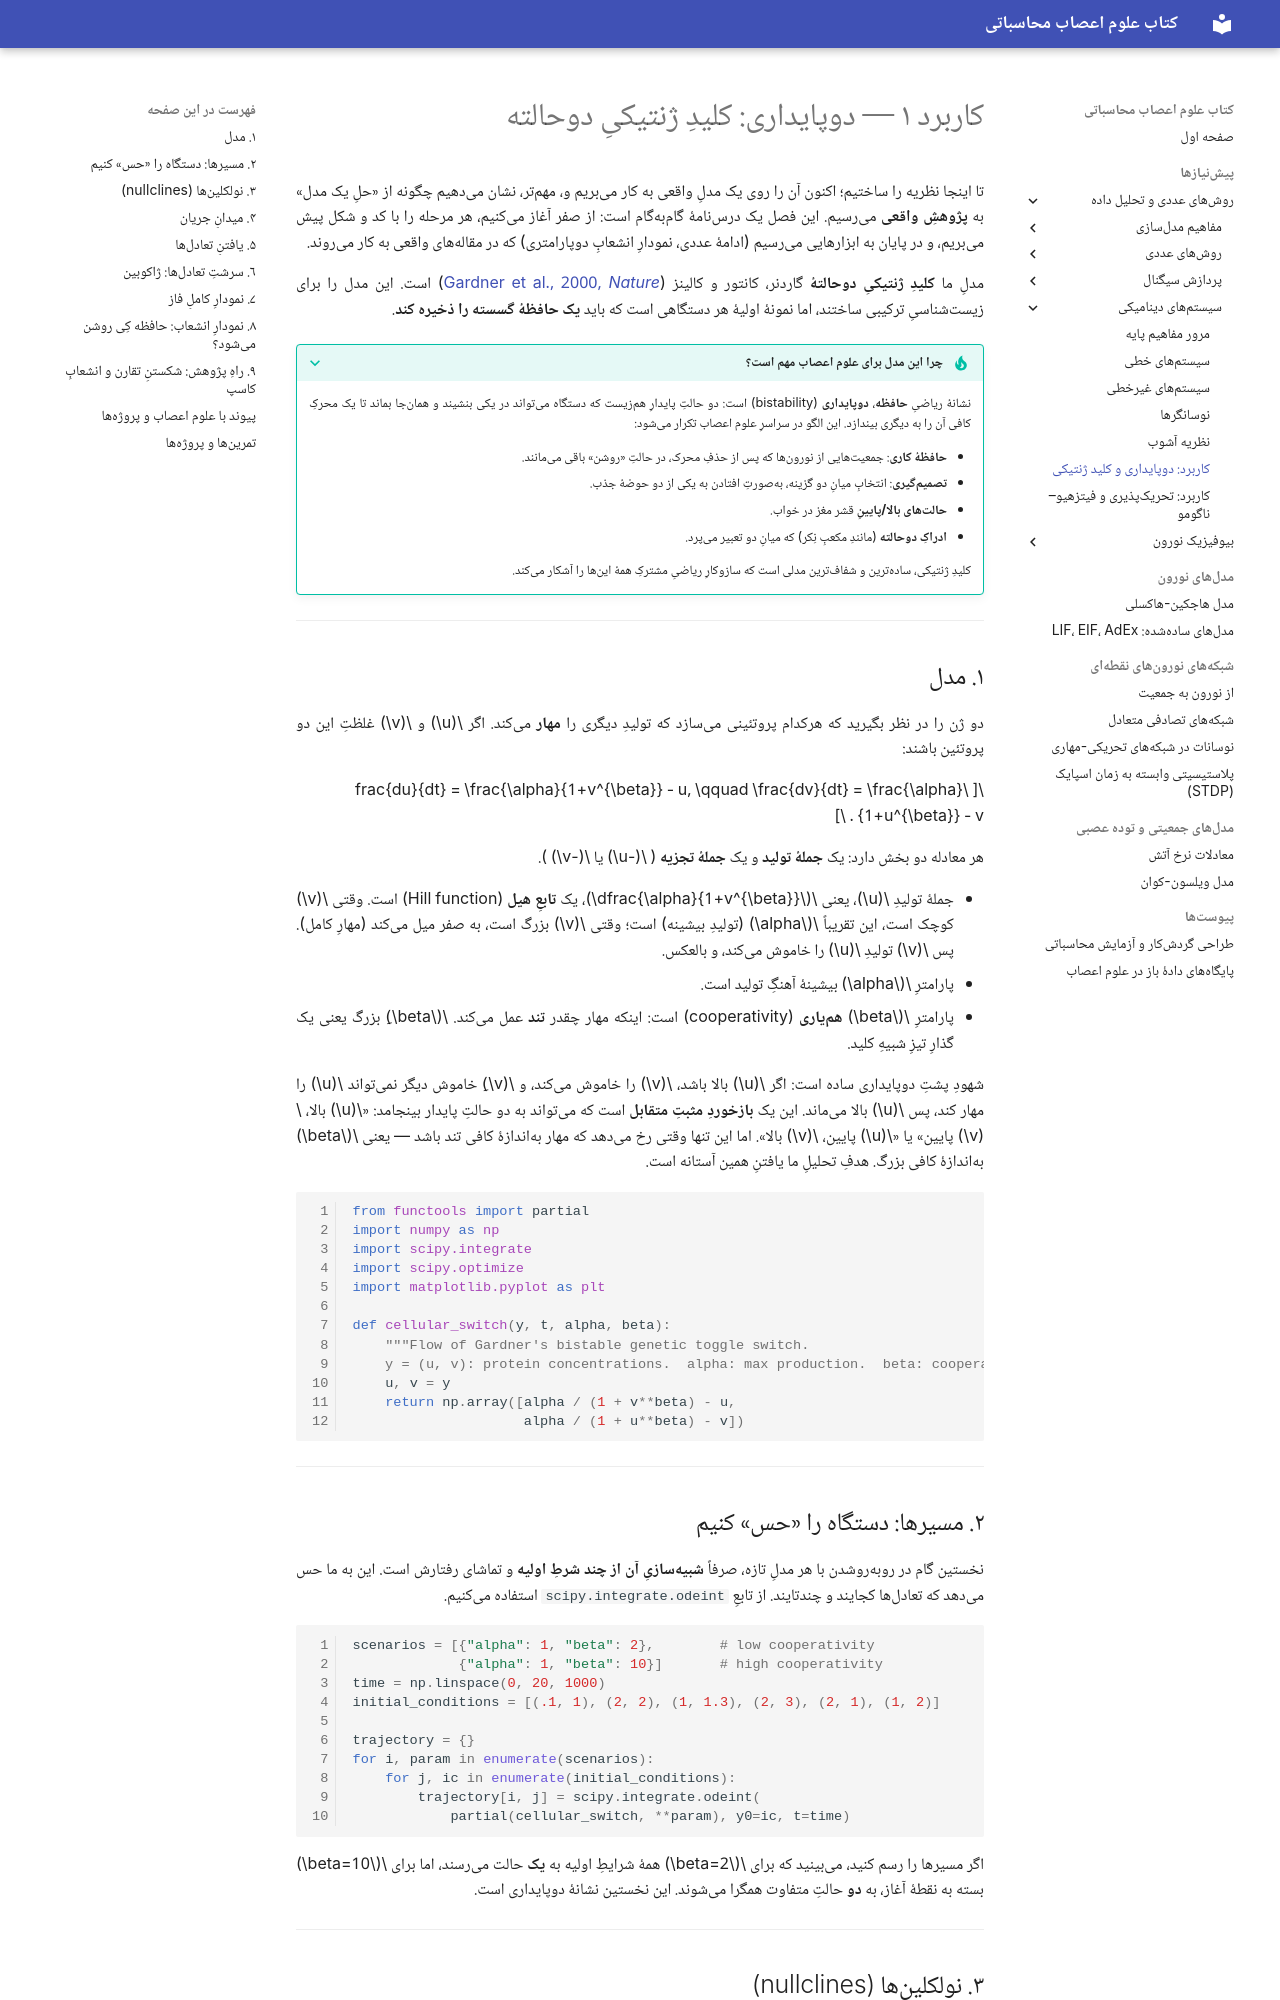

repository: SaeedTaghavi/computational-neuroscience · page: ch-dynamical-systems/ch-dynamics-06-neuro-bistability/index.html · generator: mkdocs

# کاربرد ۱ — دوپایداری: کلیدِ ژنتیکیِ دوحالته

تا اینجا نظریه را ساختیم؛ اکنون آن را روی یک مدلِ واقعی به کار میبریم و، مهمتر، نشان میدهیم چگونه از «حلِ یک مدل» به **پژوهشِ واقعی** میرسیم. این فصل یک درسنامهٔ گامبهگام است: از صفر آغاز میکنیم، هر مرحله را با کد و شکل پیش میبریم، و در پایان به ابزارهایی میرسیم (ادامهٔ عددی، نمودارِ انشعابِ دوپارامتری) که در مقالههای واقعی به کار میروند.

مدلِ ما **کلیدِ ژنتیکیِ دوحالتهٔ** گاردنر، کانتور و کالینز ([Gardner et al., 2000, *Nature*](https://www.nature.com/articles/35002131)) است. این مدل را برای زیستشناسیِ ترکیبی ساختند، اما نمونهٔ اولیهٔ هر دستگاهی است که باید **یک حافظهٔ گسسته را ذخیره کند**.

???+ tip "چرا این مدل برای علوم اعصاب مهم است؟"
    نشانهٔ ریاضیِ **حافظه**، **دوپایداری** (bistability) است: دو حالتِ پایدارِ همزیست که دستگاه میتواند در یکی بنشیند و همانجا بماند تا یک محرکِ کافی آن را به دیگری بیندازد. این الگو در سراسرِ علوم اعصاب تکرار میشود:

    - **حافظهٔ کاری**: جمعیتهایی از نورونها که پس از حذفِ محرک، در حالتِ «روشن» باقی میمانند.
    - **تصمیمگیری**: انتخابِ میانِ دو گزینه، بهصورتِ افتادن به یکی از دو حوضهٔ جذب.
    - **حالتهای بالا/پایینِ** قشر مغز در خواب.
    - **ادراکِ دوحالته** (مانندِ مکعبِ نِکر) که میانِ دو تعبیر میپرد.

    کلیدِ ژنتیکی، سادهترین و شفافترین مدلی است که سازوکارِ ریاضیِ مشترکِ همهٔ اینها را آشکار میکند.

---

## ۱. مدل

دو ژن را در نظر بگیرید که هرکدام پروتئینی میسازد که تولیدِ دیگری را **مهار** میکند. اگر \(u\) و \(v\) غلظتِ این دو پروتئین باشند:

\[
\frac{du}{dt} = \frac{\alpha}{1+v^{\beta}} - u, \qquad
\frac{dv}{dt} = \frac{\alpha}{1+u^{\beta}} - v .
\]

هر معادله دو بخش دارد: یک **جملهٔ تولید** و یک **جملهٔ تجزیه** ( \(-u\) یا \(-v\) ).

- جملهٔ تولیدِ \(u\)، یعنی \(\dfrac{\alpha}{1+v^{\beta}}\)، یک **تابعِ هیل** (Hill function) است. وقتی \(v\) کوچک است، این تقریباً \(\alpha\) (تولیدِ بیشینه) است؛ وقتی \(v\) بزرگ است، به صفر میل میکند (مهارِ کامل). پس \(v\) تولیدِ \(u\) را خاموش میکند، و بالعکس.
- پارامترِ \(\alpha\) بیشینهٔ آهنگِ تولید است.
- پارامترِ \(\beta\) **همیاری** (cooperativity) است: اینکه مهار چقدر **تند** عمل میکند. \(\beta\)ِ بزرگ یعنی یک گذارِ تیزِ شبیهِ کلید.

شهودِ پشتِ دوپایداری ساده است: اگر \(u\) بالا باشد، \(v\) را خاموش میکند، و \(v\)ِ خاموش دیگر نمیتواند \(u\) را مهار کند، پس \(u\) بالا میماند. این یک **بازخوردِ مثبتِ متقابل** است که میتواند به دو حالتِ پایدار بینجامد: «\(u\) بالا، \(v\) پایین» یا «\(u\) پایین، \(v\) بالا». اما این تنها وقتی رخ میدهد که مهار بهاندازهٔ کافی تند باشد — یعنی \(\beta\) بهاندازهٔ کافی بزرگ. هدفِ تحلیلِ ما یافتنِ همین آستانه است.

```python
from functools import partial
import numpy as np
import scipy.integrate
import scipy.optimize
import matplotlib.pyplot as plt

def cellular_switch(y, t, alpha, beta):
    """Flow of Gardner's bistable genetic toggle switch.
    y = (u, v): protein concentrations.  alpha: max production.  beta: cooperativity."""
    u, v = y
    return np.array([alpha / (1 + v**beta) - u,
                     alpha / (1 + u**beta) - v])
```

---

## ۲. مسیرها: دستگاه را «حس» کنیم

نخستین گام در روبهروشدن با هر مدلِ تازه، صرفاً **شبیهسازیِ آن از چند شرطِ اولیه** و تماشای رفتارش است. این به ما حس میدهد که تعادلها کجایند و چندتایند. از تابعِ `scipy.integrate.odeint` استفاده میکنیم.

```python
scenarios = [{"alpha": 1, "beta": 2},        # low cooperativity
             {"alpha": 1, "beta": 10}]       # high cooperativity
time = np.linspace(0, 20, 1000)
initial_conditions = [(.1, 1), (2, 2), (1, 1.3), (2, 3), (2, 1), (1, 2)]

trajectory = {}
for i, param in enumerate(scenarios):
    for j, ic in enumerate(initial_conditions):
        trajectory[i, j] = scipy.integrate.odeint(
            partial(cellular_switch, **param), y0=ic, t=time)
```

اگر مسیرها را رسم کنید، میبینید که برای \(\beta=2\) همهٔ شرایطِ اولیه به **یک** حالت میرسند، اما برای \(\beta=10\) بسته به نقطهٔ آغاز، به **دو** حالتِ متفاوت همگرا میشوند. این نخستین نشانهٔ دوپایداری است.

---
